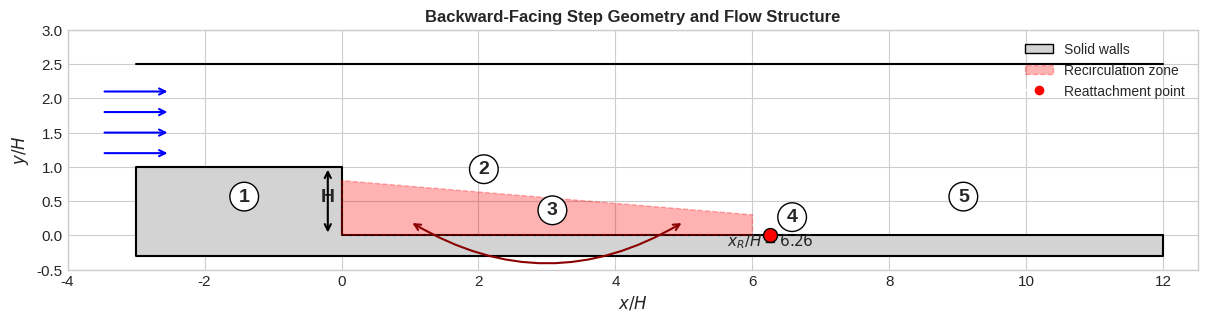
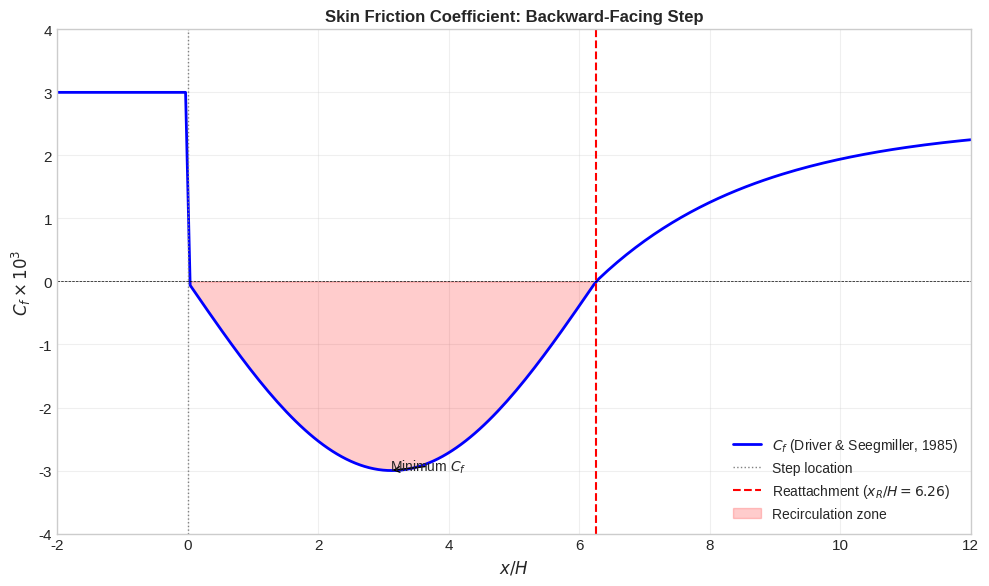
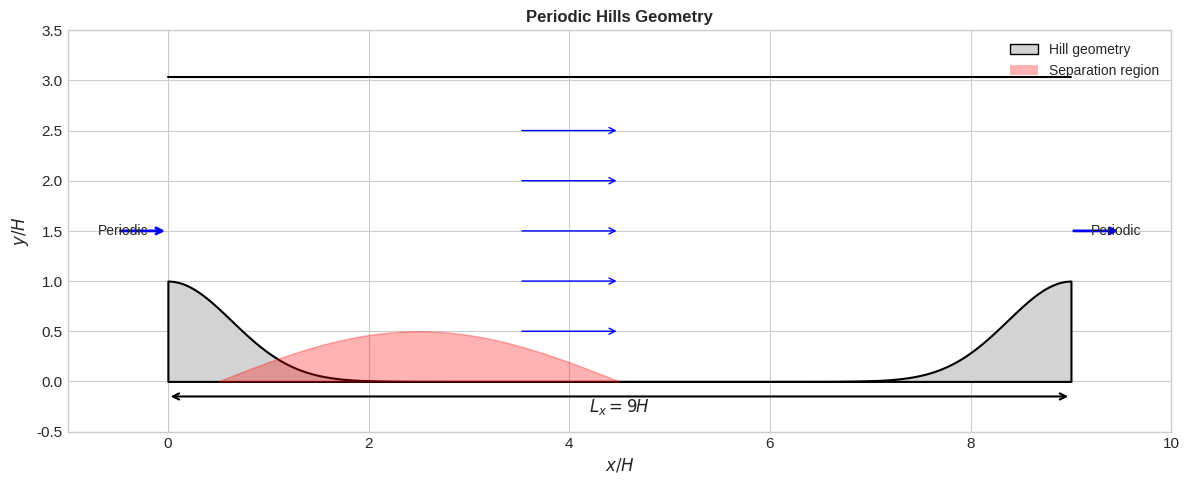
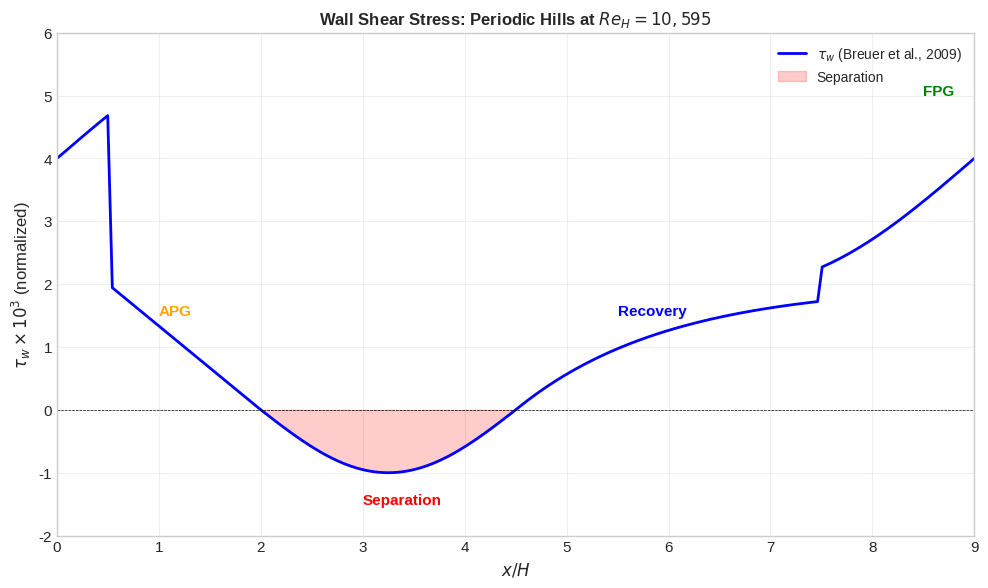
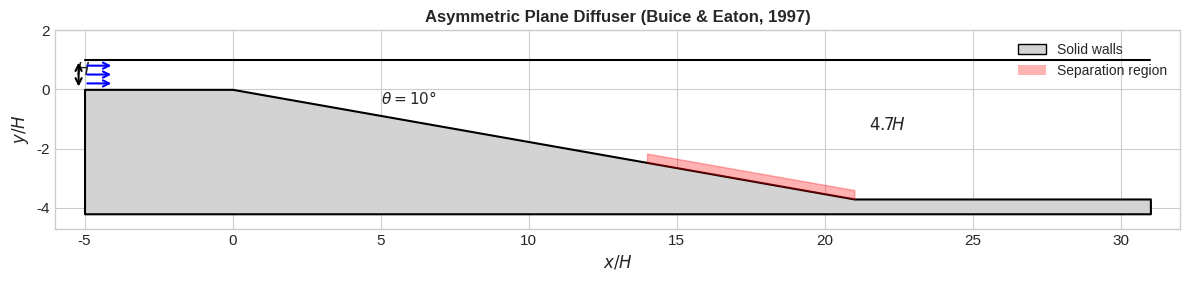
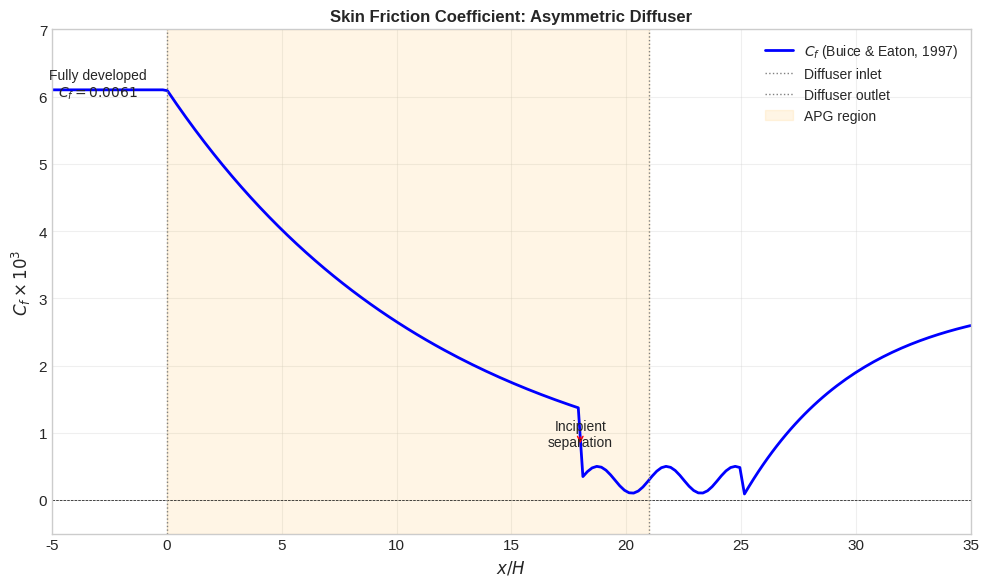

Python code for these plots, in order:
#!/usr/bin/env python3
"""
Generate benchmark figures for Chapter 3: Experimental Benchmark Data for Separated Flows

This script creates:
1. Backward-facing step geometry and Cf profile
2. Periodic hills geometry and wall shear stress profile
3. Asymmetric diffuser geometry and Cf profile
"""

import numpy as np
import matplotlib.pyplot as plt
from matplotlib.patches import Polygon, FancyArrowPatch
import matplotlib.patches as mpatches

# Set style for publication
try:
    plt.style.use('seaborn-v0_8-whitegrid')
except OSError:
    try:
        plt.style.use('seaborn-whitegrid')
    except OSError:
        pass  # Use default style
plt.rcParams['font.size'] = 11
plt.rcParams['axes.labelsize'] = 12
plt.rcParams['axes.titlesize'] = 12
plt.rcParams['legend.fontsize'] = 10
plt.rcParams['figure.dpi'] = 150


def create_bfs_geometry():
    """Create backward-facing step geometry schematic."""
    fig, ax = plt.subplots(1, 1, figsize=(12, 5))

    # Step geometry
    H = 1.0  # Step height
    L_inlet = 3 * H
    L_outlet = 12 * H

    # Bottom wall with step
    x_bottom = [-L_inlet, 0, 0, L_outlet]
    y_bottom = [H, H, 0, 0]

    # Top wall (straight)
    x_top = [-L_inlet, L_outlet]
    y_top = [2.5*H, 2.5*H]

    # Draw walls
    ax.fill_between(x_bottom, y_bottom, -0.3, color='lightgray', edgecolor='black', linewidth=1.5)
    ax.plot(x_top, y_top, 'k-', linewidth=1.5)

    # Flow direction arrows
    for y in [1.2*H, 1.5*H, 1.8*H, 2.1*H]:
        ax.annotate('', xy=(-L_inlet+0.5, y), xytext=(-L_inlet-0.5, y),
                    arrowprops=dict(arrowstyle='->', color='blue', lw=1.5))

    # Recirculation zone (shaded)
    x_recirc = [0, 0, 6*H, 6*H, 0]
    y_recirc = [0, 0.8*H, 0.3*H, 0, 0]
    recirc_patch = Polygon(list(zip(x_recirc, y_recirc)), alpha=0.3, color='red', edgecolor='red', linestyle='--')
    ax.add_patch(recirc_patch)

    # Recirculation arrow
    ax.annotate('', xy=(1*H, 0.2*H), xytext=(5*H, 0.2*H),
                arrowprops=dict(arrowstyle='<->', color='darkred', lw=1.5, connectionstyle='arc3,rad=-0.3'))

    # Labels and annotations
    ax.annotate('H', xy=(-0.3, 0.5*H), fontsize=14, fontweight='bold')
    ax.annotate('', xy=(-0.2, 0), xytext=(-0.2, H),
                arrowprops=dict(arrowstyle='<->', color='black', lw=1.5))

    # Reattachment point
    ax.plot(6.26*H, 0, 'ro', markersize=10, markerfacecolor='red', markeredgecolor='black', zorder=5)
    ax.annotate('$x_R/H = 6.26$', xy=(6.26*H, -0.15), fontsize=11, ha='center')

    # Region labels
    ax.text(-1.5*H, 0.5*H, '1', fontsize=14, fontweight='bold',
            bbox=dict(boxstyle='circle', facecolor='white', edgecolor='black'))
    ax.text(2*H, 0.9*H, '2', fontsize=14, fontweight='bold',
            bbox=dict(boxstyle='circle', facecolor='white', edgecolor='black'))
    ax.text(3*H, 0.3*H, '3', fontsize=14, fontweight='bold',
            bbox=dict(boxstyle='circle', facecolor='white', edgecolor='black'))
    ax.text(6.5*H, 0.2*H, '4', fontsize=14, fontweight='bold',
            bbox=dict(boxstyle='circle', facecolor='white', edgecolor='black'))
    ax.text(9*H, 0.5*H, '5', fontsize=14, fontweight='bold',
            bbox=dict(boxstyle='circle', facecolor='white', edgecolor='black'))

    # Coordinate system
    ax.set_xlabel('$x/H$')
    ax.set_ylabel('$y/H$')
    ax.set_xlim(-L_inlet-1, L_outlet+0.5)
    ax.set_ylim(-0.5, 3)
    ax.set_aspect('equal')
    ax.set_title('Backward-Facing Step Geometry and Flow Structure', fontweight='bold')

    # Legend
    legend_elements = [
        mpatches.Patch(facecolor='lightgray', edgecolor='black', label='Solid walls'),
        mpatches.Patch(facecolor='red', alpha=0.3, edgecolor='red', linestyle='--', label='Recirculation zone'),
        plt.Line2D([0], [0], marker='o', color='w', markerfacecolor='red', markersize=8, label='Reattachment point')
    ]
    ax.legend(handles=legend_elements, loc='upper right')

    plt.tight_layout()
    plt.savefig('bfs_geometry.png', dpi=300, bbox_inches='tight')
    plt.close()
    print("Created bfs_geometry.png")


def create_bfs_cf_profile():
    """Create backward-facing step Cf profile based on Driver & Seegmiller (1985)."""
    fig, ax = plt.subplots(1, 1, figsize=(10, 6))

    # Approximate Cf data from Driver & Seegmiller (1985)
    x_H = np.linspace(-2, 12, 200)
    Cf = np.zeros_like(x_H)

    # Upstream attached region
    upstream = x_H < 0
    Cf[upstream] = 0.003

    # Separation bubble (0 < x/H < 6.26)
    bubble = (x_H >= 0) & (x_H < 6.26)
    x_norm = x_H[bubble] / 6.26
    Cf[bubble] = -0.003 * np.sin(np.pi * x_norm)

    # Recovery region (x/H > 6.26)
    recovery = x_H >= 6.26
    x_recovery = x_H[recovery] - 6.26
    Cf[recovery] = 0.0025 * (1 - np.exp(-x_recovery / 2.5))

    # Plot Cf
    ax.plot(x_H, Cf * 1000, 'b-', linewidth=2, label='$C_f$ (Driver & Seegmiller, 1985)')
    ax.axhline(y=0, color='k', linestyle='--', linewidth=0.5)
    ax.axvline(x=0, color='gray', linestyle=':', linewidth=1, label='Step location')
    ax.axvline(x=6.26, color='red', linestyle='--', linewidth=1.5, label='Reattachment ($x_R/H = 6.26$)')

    # Shaded recirculation zone
    ax.fill_between(x_H[(x_H >= 0) & (x_H <= 6.26)],
                    Cf[(x_H >= 0) & (x_H <= 6.26)] * 1000, 0,
                    alpha=0.2, color='red', label='Recirculation zone')

    # Annotations
    ax.annotate('Minimum $C_f$', xy=(3.1, -3), fontsize=10,
                arrowprops=dict(arrowstyle='->', color='black'))

    ax.set_xlabel('$x/H$')
    ax.set_ylabel('$C_f \\times 10^3$')
    ax.set_xlim(-2, 12)
    ax.set_ylim(-4, 4)
    ax.set_title('Skin Friction Coefficient: Backward-Facing Step', fontweight='bold')
    ax.legend(loc='lower right')
    ax.grid(True, alpha=0.3)

    plt.tight_layout()
    plt.savefig('bfs_cf_profile.png', dpi=300, bbox_inches='tight')
    plt.close()
    print("Created bfs_cf_profile.png")


def create_periodic_hills_geometry():
    """Create periodic hills geometry schematic."""
    fig, ax = plt.subplots(1, 1, figsize=(12, 5))

    H = 1.0  # Hill height

    # Hill shape (polynomial approximation)
    def hill_shape(x):
        """Approximate hill shape from Breuer et al. (2009)."""
        # Simplified polynomial approximation
        if isinstance(x, np.ndarray):
            y = np.zeros_like(x)
            # Hill region (0 to ~2H)
            mask1 = (x >= 0) & (x < 0.5)
            y[mask1] = H * np.cos(np.pi * x[mask1] / 1.0) ** 2

            mask2 = (x >= 0.5) & (x < 1.929)
            y[mask2] = H * (1 - ((x[mask2] - 0.5) / 1.429) ** 2)

            mask3 = (x >= 7.071) & (x <= 9)
            x_shifted = x[mask3] - 9
            y[mask3] = H * (1 - ((-x_shifted - 0.5) / 1.429) ** 2)

            mask4 = (x >= 8.5) & (x <= 9)
            y[mask4] = H * np.cos(np.pi * (9 - x[mask4]) / 1.0) ** 2

            return np.maximum(y, 0)
        return 0

    # Create hill profile
    x = np.linspace(0, 9, 500)
    y_hill = np.array([hill_shape(xi) if 0 <= xi <= 2 or 7 <= xi <= 9 else 0 for xi in x])

    # Smooth hill shape using simpler approximation
    y_hill = H * np.exp(-((x - 0) ** 2) / 0.8) + H * np.exp(-((x - 9) ** 2) / 0.8)
    y_hill = np.clip(y_hill, 0, H)

    # Draw domain
    ax.fill_between(x, 0, y_hill, color='lightgray', edgecolor='black', linewidth=1.5)
    ax.plot([0, 9], [3.035*H, 3.035*H], 'k-', linewidth=1.5)

    # Periodic indicators
    ax.annotate('', xy=(0, 1.5*H), xytext=(-0.5, 1.5*H),
                arrowprops=dict(arrowstyle='->', color='blue', lw=2))
    ax.annotate('', xy=(9.5, 1.5*H), xytext=(9, 1.5*H),
                arrowprops=dict(arrowstyle='->', color='blue', lw=2))
    ax.text(-0.7, 1.5*H, 'Periodic', fontsize=10, va='center')
    ax.text(9.2, 1.5*H, 'Periodic', fontsize=10, va='center')

    # Separation bubble
    x_sep = np.linspace(0.5, 4.5, 50)
    y_sep = 0.5 * H * np.sin(np.pi * (x_sep - 0.5) / 4)
    ax.fill_between(x_sep, 0, y_sep, alpha=0.3, color='red')

    # Flow arrows
    for yi in [0.5*H, 1.0*H, 1.5*H, 2.0*H, 2.5*H]:
        ax.annotate('', xy=(4.5, yi), xytext=(3.5, yi),
                    arrowprops=dict(arrowstyle='->', color='blue', lw=1))

    # Dimension lines
    ax.annotate('$L_x = 9H$', xy=(4.5, -0.3), fontsize=12, ha='center')
    ax.annotate('', xy=(0, -0.15), xytext=(9, -0.15),
                arrowprops=dict(arrowstyle='<->', color='black', lw=1.5))

    ax.set_xlabel('$x/H$')
    ax.set_ylabel('$y/H$')
    ax.set_xlim(-1, 10)
    ax.set_ylim(-0.5, 3.5)
    ax.set_aspect('equal')
    ax.set_title('Periodic Hills Geometry', fontweight='bold')

    # Legend
    legend_elements = [
        mpatches.Patch(facecolor='lightgray', edgecolor='black', label='Hill geometry'),
        mpatches.Patch(facecolor='red', alpha=0.3, label='Separation region'),
    ]
    ax.legend(handles=legend_elements, loc='upper right')

    plt.tight_layout()
    plt.savefig('periodic_hills_geometry.png', dpi=300, bbox_inches='tight')
    plt.close()
    print("Created periodic_hills_geometry.png")


def create_periodic_hills_cf():
    """Create periodic hills wall shear stress profile."""
    fig, ax = plt.subplots(1, 1, figsize=(10, 6))

    # Approximate wall shear stress from Breuer et al. (2009) at Re=10595
    x_H = np.linspace(0, 9, 200)
    tau_w = np.zeros_like(x_H)

    # FPG region (windward side, 7 < x/H < 9 and 0 < x/H < 0.5)
    fpg1 = (x_H > 7.5) | (x_H < 0.5)
    tau_w[fpg1] = 0.004 + 0.002 * np.sin(2 * np.pi * x_H[fpg1] / 9)

    # APG region (lee side, 0.5 < x/H < 2)
    apg = (x_H >= 0.5) & (x_H < 2)
    tau_w[apg] = 0.002 * (1 - (x_H[apg] - 0.5) / 1.5)

    # Separation region (2 < x/H < 4.5)
    sep = (x_H >= 2) & (x_H < 4.5)
    x_norm = (x_H[sep] - 2) / 2.5
    tau_w[sep] = -0.001 * np.sin(np.pi * x_norm)

    # Recovery region (4.5 < x/H < 7.5)
    recovery = (x_H >= 4.5) & (x_H <= 7.5)
    tau_w[recovery] = 0.002 * (1 - np.exp(-(x_H[recovery] - 4.5) / 1.5))

    # Plot
    ax.plot(x_H, tau_w * 1000, 'b-', linewidth=2, label='$\\tau_w$ (Breuer et al., 2009)')
    ax.axhline(y=0, color='k', linestyle='--', linewidth=0.5)

    # Region shading
    ax.fill_between(x_H[sep], tau_w[sep] * 1000, 0, alpha=0.2, color='red', label='Separation')

    # Region labels
    ax.annotate('FPG', xy=(8.5, 5), fontsize=11, fontweight='bold', color='green')
    ax.annotate('APG', xy=(1.0, 1.5), fontsize=11, fontweight='bold', color='orange')
    ax.annotate('Separation', xy=(3.0, -1.5), fontsize=11, fontweight='bold', color='red')
    ax.annotate('Recovery', xy=(5.5, 1.5), fontsize=11, fontweight='bold', color='blue')

    ax.set_xlabel('$x/H$')
    ax.set_ylabel('$\\tau_w \\times 10^3$ (normalized)')
    ax.set_xlim(0, 9)
    ax.set_ylim(-2, 6)
    ax.set_title('Wall Shear Stress: Periodic Hills at $Re_H = 10,595$', fontweight='bold')
    ax.legend(loc='upper right')
    ax.grid(True, alpha=0.3)

    plt.tight_layout()
    plt.savefig('periodic_hills_cf.png', dpi=300, bbox_inches='tight')
    plt.close()
    print("Created periodic_hills_cf.png")


def create_diffuser_geometry():
    """Create asymmetric diffuser geometry schematic."""
    fig, ax = plt.subplots(1, 1, figsize=(12, 5))

    H = 1.0  # Inlet height
    L_inlet = 5 * H
    L_diffuser = 21 * H
    L_outlet = 10 * H
    theta = 10 * np.pi / 180  # 10 degrees

    # Bottom wall (inclined)
    x_bottom = [-L_inlet, 0, L_diffuser, L_diffuser + L_outlet]
    y_bottom = [0, 0, -L_diffuser * np.tan(theta), -L_diffuser * np.tan(theta)]

    # Top wall (flat)
    x_top = [-L_inlet, L_diffuser + L_outlet]
    y_top = [H, H]

    # Draw walls
    ax.fill_between(x_bottom, y_bottom, min(y_bottom) - 0.5, color='lightgray', edgecolor='black', linewidth=1.5)
    ax.plot(x_top, y_top, 'k-', linewidth=1.5)

    # Channel inlet
    ax.annotate('$H$', xy=(-L_inlet - 0.3, 0.5*H), fontsize=12, fontweight='bold')
    ax.annotate('', xy=(-L_inlet - 0.2, 0), xytext=(-L_inlet - 0.2, H),
                arrowprops=dict(arrowstyle='<->', color='black', lw=1.5))

    # Outlet height
    H_out = H + L_diffuser * np.tan(theta)
    ax.annotate('$4.7H$', xy=(L_diffuser + 0.5, H - H_out/2), fontsize=12, fontweight='bold')

    # Angle annotation
    ax.annotate('$\\theta = 10°$', xy=(5, -0.5), fontsize=11)

    # Separation region (approximate)
    x_sep = np.linspace(14, 21, 50)
    y_sep_bottom = -x_sep * np.tan(theta)
    y_sep_top = y_sep_bottom + 0.3 * H
    ax.fill_between(x_sep, y_sep_bottom, y_sep_top, alpha=0.3, color='red')

    # Flow direction
    for y in [0.2*H, 0.5*H, 0.8*H]:
        ax.annotate('', xy=(-L_inlet + 1, y), xytext=(-L_inlet, y),
                    arrowprops=dict(arrowstyle='->', color='blue', lw=1.5))

    ax.set_xlabel('$x/H$')
    ax.set_ylabel('$y/H$')
    ax.set_xlim(-L_inlet - 1, L_diffuser + L_outlet + 1)
    ax.set_ylim(min(y_bottom) - 1, H + 1)
    ax.set_aspect('equal')
    ax.set_title('Asymmetric Plane Diffuser (Buice & Eaton, 1997)', fontweight='bold')

    # Legend
    legend_elements = [
        mpatches.Patch(facecolor='lightgray', edgecolor='black', label='Solid walls'),
        mpatches.Patch(facecolor='red', alpha=0.3, label='Separation region'),
    ]
    ax.legend(handles=legend_elements, loc='upper right')

    plt.tight_layout()
    plt.savefig('diffuser_geometry.png', dpi=300, bbox_inches='tight')
    plt.close()
    print("Created diffuser_geometry.png")


def create_diffuser_cf():
    """Create asymmetric diffuser Cf profile."""
    fig, ax = plt.subplots(1, 1, figsize=(10, 6))

    # Approximate Cf from Buice & Eaton (1997)
    x_H = np.linspace(-5, 35, 200)
    Cf = np.zeros_like(x_H)

    # Inlet fully developed flow
    inlet = x_H < 0
    Cf[inlet] = 0.0061

    # Diffuser region with APG
    diffuser = (x_H >= 0) & (x_H < 21)
    Cf[diffuser] = 0.0061 * np.exp(-x_H[diffuser] / 12)

    # Near separation (Cf approaching zero)
    near_sep = (x_H >= 14) & (x_H < 21)
    Cf[near_sep] = np.maximum(Cf[near_sep], 0.0005)

    # Intermittent separation (oscillating near zero)
    sep = (x_H >= 18) & (x_H < 25)
    Cf[sep] = 0.0003 + 0.0002 * np.sin(2 * np.pi * (x_H[sep] - 18) / 3)

    # Recovery
    recovery = x_H >= 25
    Cf[recovery] = 0.003 * (1 - np.exp(-(x_H[recovery] - 25) / 5))

    # Plot
    ax.plot(x_H, Cf * 1000, 'b-', linewidth=2, label='$C_f$ (Buice & Eaton, 1997)')
    ax.axhline(y=0, color='k', linestyle='--', linewidth=0.5)
    ax.axvline(x=0, color='gray', linestyle=':', linewidth=1, label='Diffuser inlet')
    ax.axvline(x=21, color='gray', linestyle=':', linewidth=1, label='Diffuser outlet')

    # Shaded APG region
    ax.axvspan(0, 21, alpha=0.1, color='orange', label='APG region')

    # Annotations
    ax.annotate('Fully developed\n$C_f = 0.0061$', xy=(-3, 6), fontsize=10, ha='center')
    ax.annotate('Incipient\nseparation', xy=(18, 0.8), fontsize=10, ha='center',
                arrowprops=dict(arrowstyle='->', color='red'))

    ax.set_xlabel('$x/H$')
    ax.set_ylabel('$C_f \\times 10^3$')
    ax.set_xlim(-5, 35)
    ax.set_ylim(-0.5, 7)
    ax.set_title('Skin Friction Coefficient: Asymmetric Diffuser', fontweight='bold')
    ax.legend(loc='upper right')
    ax.grid(True, alpha=0.3)

    plt.tight_layout()
    plt.savefig('diffuser_cf.png', dpi=300, bbox_inches='tight')
    plt.close()
    print("Created diffuser_cf.png")


if __name__ == "__main__":
    print("Generating benchmark figures for Chapter 3...")
    create_bfs_geometry()
    create_bfs_cf_profile()
    create_periodic_hills_geometry()
    create_periodic_hills_cf()
    create_diffuser_geometry()
    create_diffuser_cf()
    print("All figures generated successfully!")
